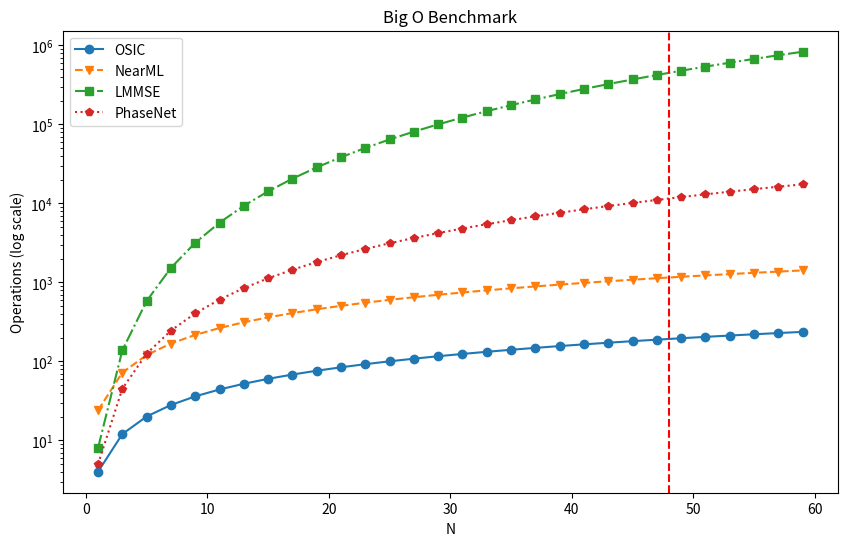

Here is the Python script that generated this plot:
import numpy as np
import matplotlib.pyplot as plt

N = 60
A = 4
x = np.arange(1, N + 1, 2)

osic = A * x
near_ml = A * x * (2 + A)
lmmse = 4 * x ** 3 + 3 * x ** 2 + x
phase_net = 5 * x ** 2

plt.figure(figsize=(10, 6))
plt.plot(x, osic, label='OSIC', linestyle='-', marker='o')
plt.plot(x, near_ml, label='NearML', linestyle='--', marker='v')
plt.plot(x, lmmse, label='LMMSE', linestyle='-.', marker='s')
plt.plot(x, phase_net, label='PhaseNet', linestyle=':', marker='p')

plt.yscale('log')
plt.axvline(x=48, color='r', linestyle='--')

plt.xlabel('N')
plt.ylabel('Operations (log scale)')
plt.legend()
plt.title('Big O Benchmark')
plt.show()
